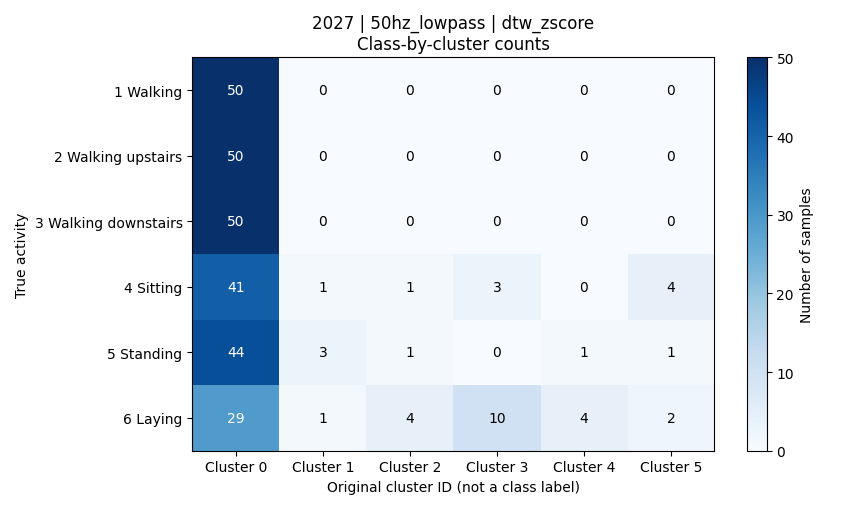

The data file committed next to this chart (first rows):
activity, activity_name, cluster_0, cluster_1, cluster_2, cluster_3, cluster_4, cluster_5, total
1, 平地走路, 50, 0, 0, 0, 0, 0, 50
2, 上楼, 50, 0, 0, 0, 0, 0, 50
3, 下楼, 50, 0, 0, 0, 0, 0, 50
4, 坐着, 41, 1, 1, 3, 0, 4, 50
5, 站着, 44, 3, 1, 0, 1, 1, 50
6, 躺着, 29, 1, 4, 10, 4, 2, 50
